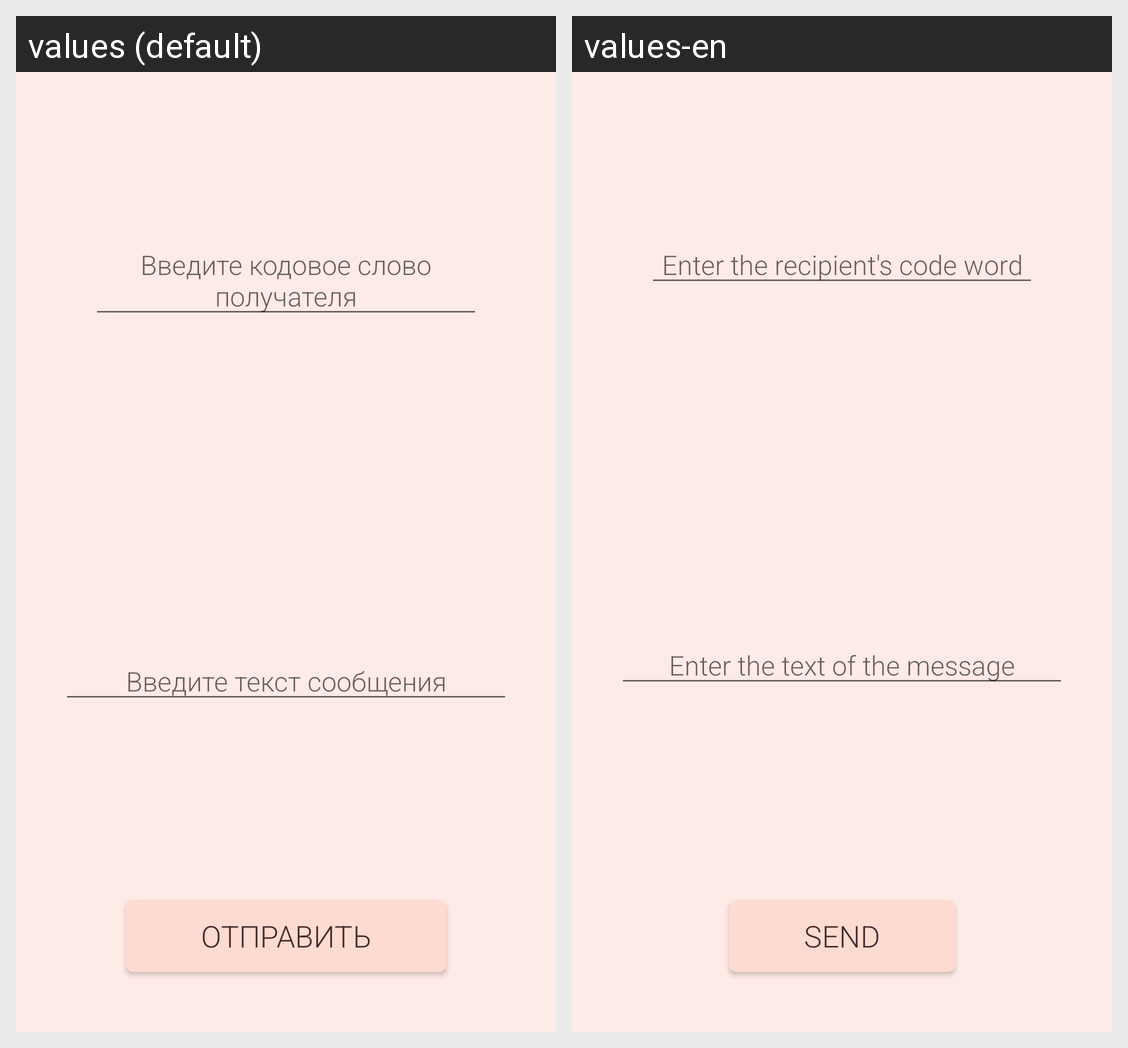

Here is an Android app screen in its default locale and in the app's own translations. Write out the translated-string differences for the strings that appear on this screen.
Android screen res/layout/fragment_message_send.xml rendered under 2 locales, left to right: values (default), values-en. Device: Nexus 5 (rendered at 1080×1920; each locale shown at half size, 540×960, under a caption strip naming it); theme Theme.GoodThings.
Strings drawn on this screen, with the default value and each locale's value (text and hints the layout hard-codes, and strings that could not be matched under every locale, appear in the picture but are not listed):

enter_code_receiver
  values: Введите кодовое слово получателя
  values-en: Enter the recipient's code word

enter_text_message
  values: Введите текст сообщения
  values-en: Enter the text of the message

send
  values: Отправить
  values-en: Send
